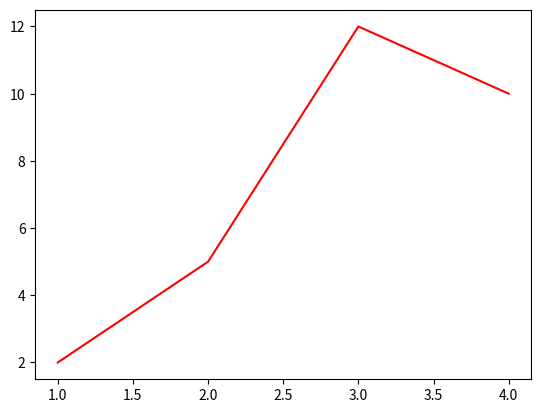

Python code for this plot:
import numpy as np 
import matplotlib.pyplot as plt 

x = [1,2,3,4]
print(x)

print("hello")

y = [2,5,12,10]

plt.plot(x,y,'r-')

print(np.max(y))